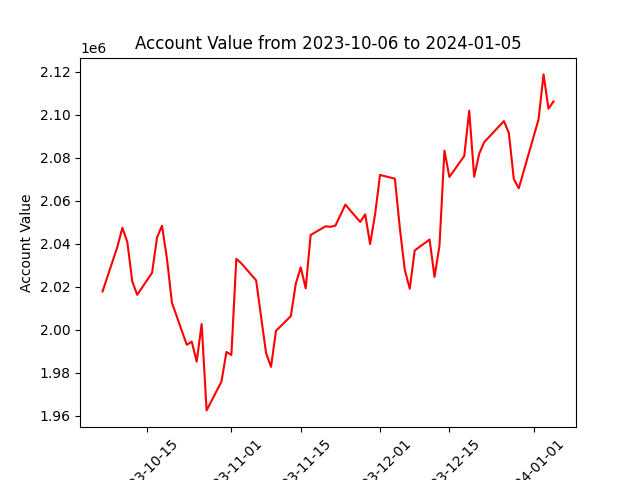

Source data for this figure (header and first rows):
datadate, account_value
20231006, 2017850
20231009, 2038647
20231010, 2047478
20231011, 2040832
20231012, 2022504
20231013, 2016277
20231016, 2026566
20231017, 2042998
20231018, 2048425
20231019, 2033097
20231020, 2012633
20231023, 1993037
20231024, 1994482
20231025, 1985194
20231026, 2002692
20231027, 1962518
20231030, 1975945
20231031, 1989690
20231101, 1988307
20231102, 2033023
20231103, 2030930
20231106, 2022992
20231107, 2005978
20231108, 1989233
20231109, 1982777
20231110, 1999529
20231113, 2006388
20231114, 2021454
20231115, 2029055
20231116, 2019309
20231117, 2044120
20231120, 2048135
20231121, 2047920
20231122, 2048459
20231124, 2058229
20231127, 2050171
20231128, 2053724
20231129, 2039876
20231130, 2053732
20231201, 2072036
20231204, 2070300
20231205, 2047275
20231206, 2027832
20231207, 2019093
20231208, 2036931
20231211, 2042000
20231212, 2024596
20231213, 2039212
20231214, 2083342
20231215, 2071079
20231218, 2080861
20231219, 2101927
20231220, 2071190
20231221, 2081806
20231222, 2087240
20231226, 2097080
20231227, 2091536
20231228, 2070095
20231229, 2065820
20240102, 2097939
... 3 more rows
